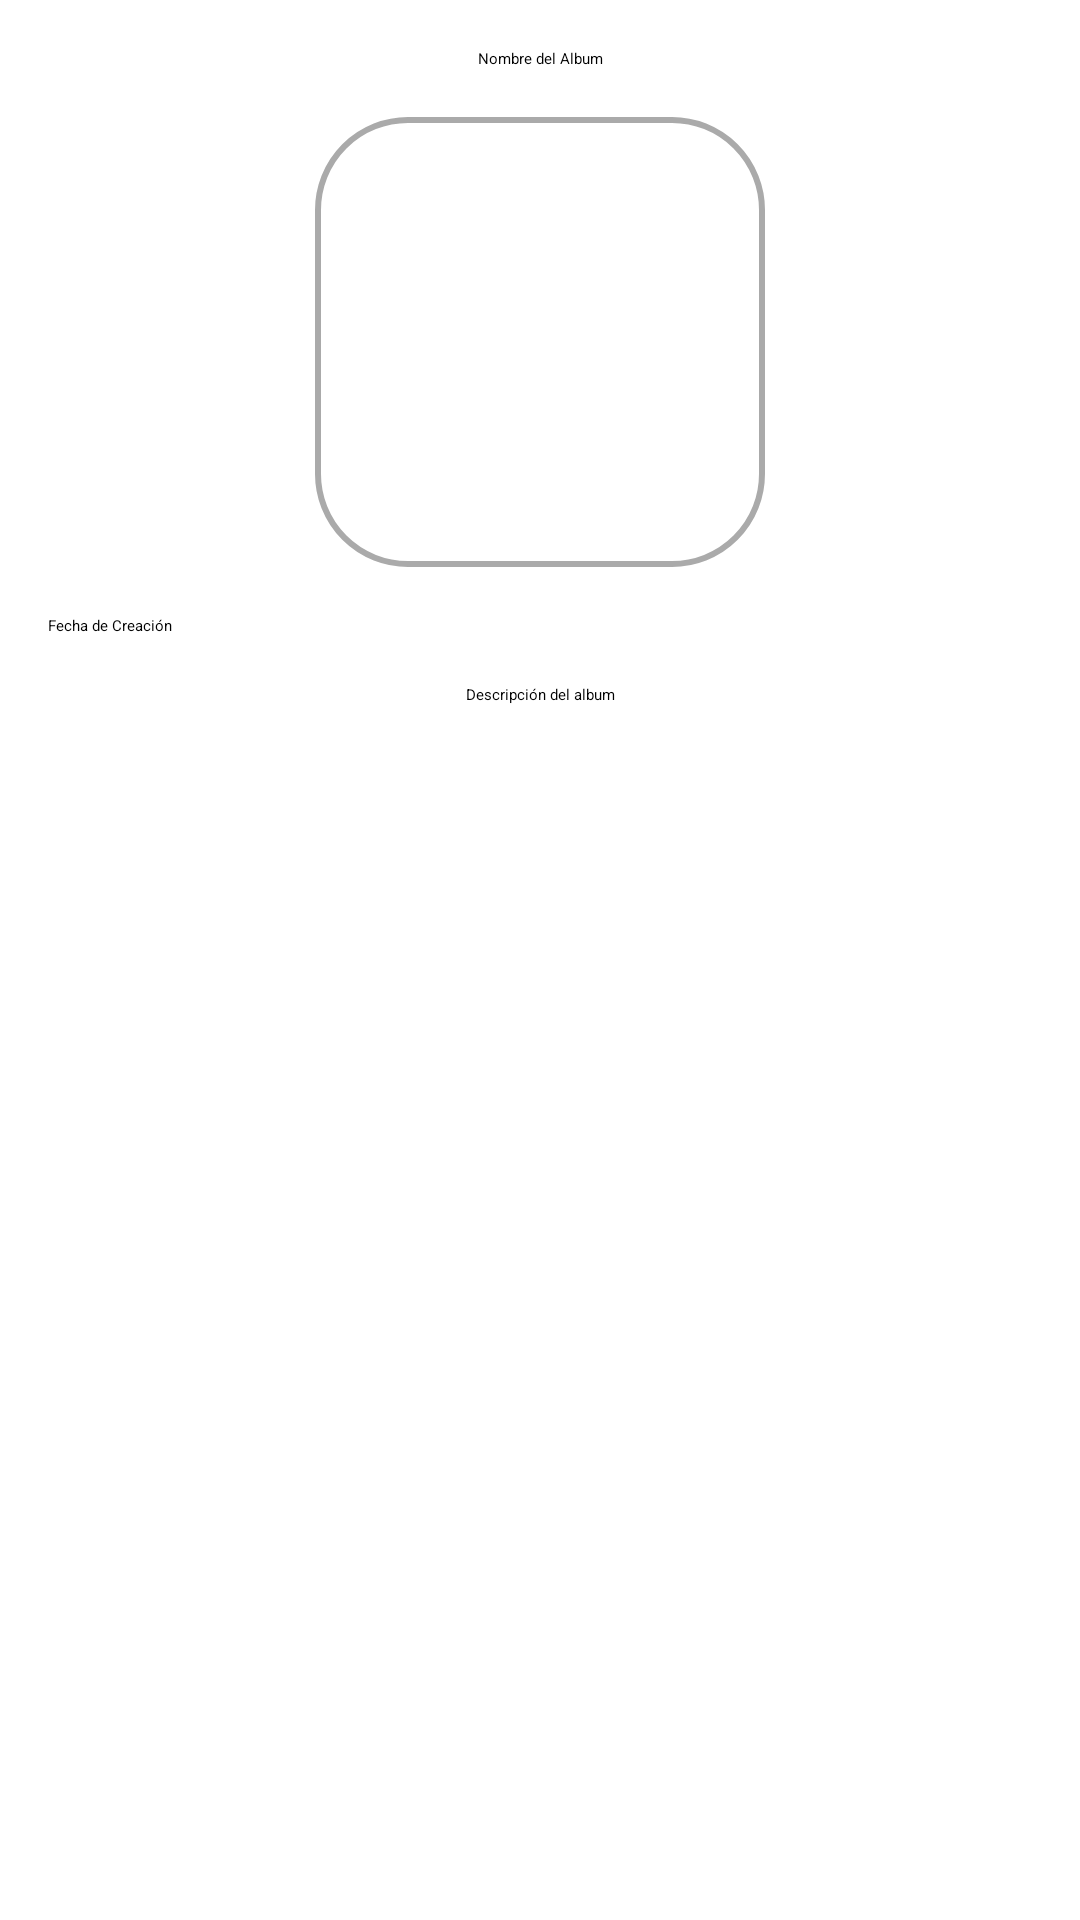

Android layout source for this screen:
<!-- AndroidManifest.xml: application theme Theme.Vinilos -->
<!-- res/layout/fragment_album_detail.xml -->
<?xml version="1.0" encoding="utf-8"?>
<androidx.constraintlayout.widget.ConstraintLayout
    android:id="@+id/albumFragment"
    xmlns:android="http://schemas.android.com/apk/res/android"
    xmlns:app="http://schemas.android.com/apk/res-auto"
    android:layout_width="match_parent"
    android:layout_height="match_parent"
    android:padding="16dp">

    <TextView
        android:id="@+id/album_detail_name"
        android:layout_width="0dp"
        android:layout_height="wrap_content"
        android:gravity="center"
        android:textAppearance="@style/TextAppearance.AppCompat.Large"
        android:text="Nombre del Album"
        app:layout_constraintTop_toTopOf="parent"
        app:layout_constraintStart_toStartOf="parent"
        app:layout_constraintEnd_toEndOf="parent"/>

    <ImageView
        android:id="@+id/album_detail_cover"
        android:layout_width="150dp"
        android:layout_height="150dp"
        android:layout_marginTop="16dp"
        android:contentDescription="@string/album_cover_description"
        android:scaleType="centerCrop"
        app:layout_constraintTop_toBottomOf="@id/album_detail_name"
        app:layout_constraintStart_toStartOf="parent"
        app:layout_constraintEnd_toEndOf="parent"
        android:background="@drawable/circular_image_background"/>

    <TextView
        android:id="@+id/album_detail_release_date"
        android:layout_width="wrap_content"
        android:layout_height="wrap_content"
        android:layout_marginTop="16dp"
        android:textAppearance="@style/TextAppearance.AppCompat.Small"
        app:layout_constraintTop_toBottomOf="@id/album_detail_cover"
        app:layout_constraintStart_toStartOf="parent"
        android:text="Fecha de Creación"/>

    <TextView
        android:id="@+id/album_detail_description"
        android:layout_width="0dp"
        android:layout_height="wrap_content"
        android:gravity="center"
        android:layout_marginTop="16dp"
        app:layout_constraintTop_toBottomOf="@id/album_detail_release_date"
        app:layout_constraintStart_toStartOf="parent"
        app:layout_constraintEnd_toEndOf="parent"
        android:text="Descripción del album"/>

</androidx.constraintlayout.widget.ConstraintLayout>
<!-- resources referenced by this layout -->
<resources>
  <!-- drawable circular_image_background (drawable) -->
  <?xml version="1.0" encoding="utf-8"?>
  <shape xmlns:android="http://schemas.android.com/apk/res/android">
      <solid android:color="@android:color/white"/>
      <corners android:radius="30dp"/>
      <stroke android:width="2dp" android:color="@android:color/darker_gray"/>
  </shape>
  <string name="album_cover_description">Cover del album</string>
</resources>
